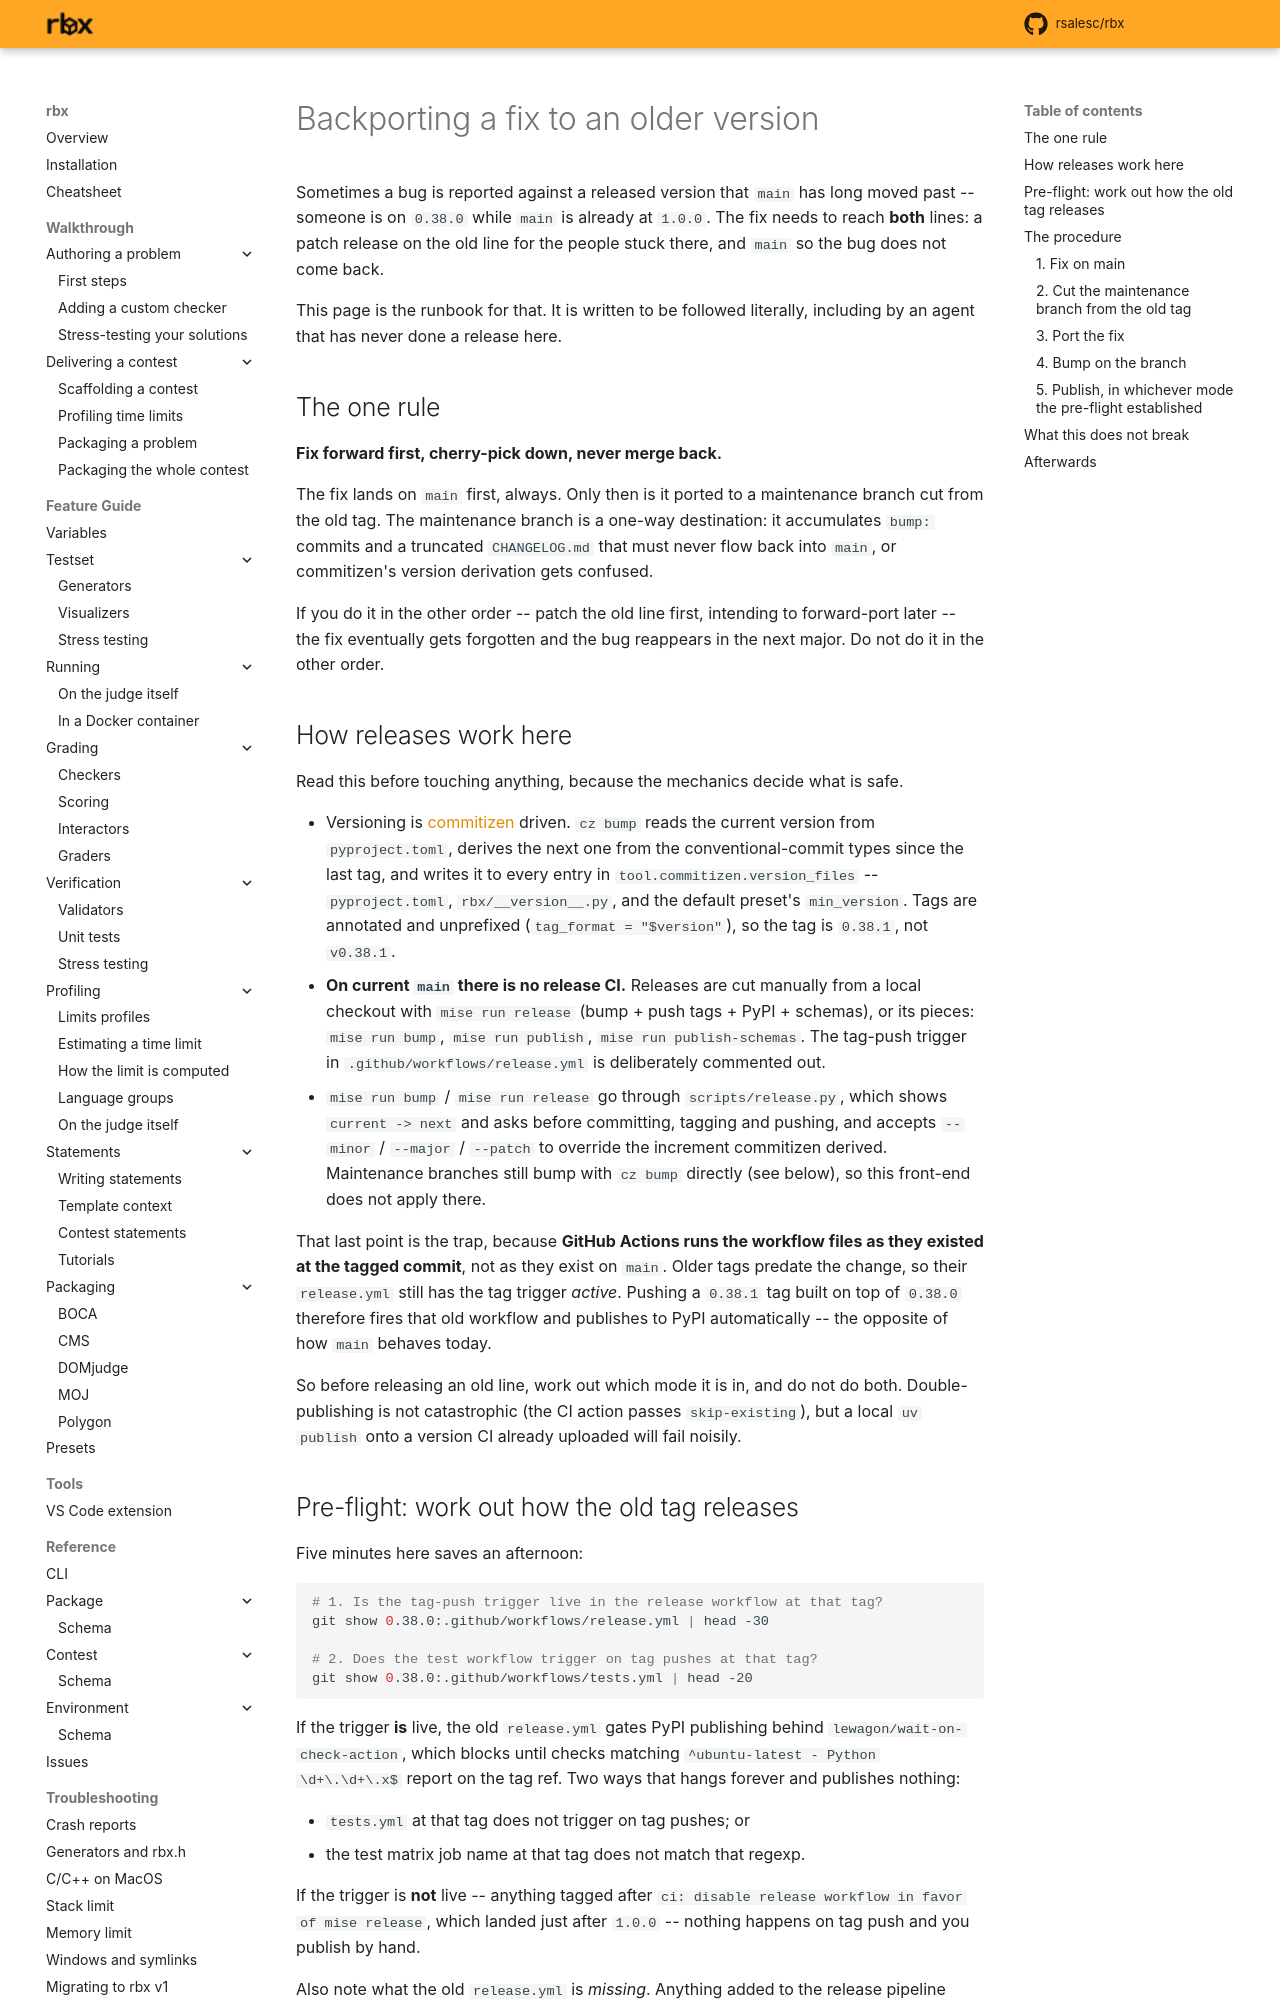

repository: rsalesc/rbx · page: internal/backporting/index.html · generator: mkdocs

# Backporting a fix to an older version

Sometimes a bug is reported against a released version that `main` has long
moved past -- someone is on `0.38.0` while `main` is already at `1.0.0`. The fix
needs to reach **both** lines: a patch release on the old line for the people
stuck there, and `main` so the bug does not come back.

This page is the runbook for that. It is written to be followed literally,
including by an agent that has never done a release here.

## The one rule

**Fix forward first, cherry-pick down, never merge back.**

The fix lands on `main` first, always. Only then is it ported to a maintenance
branch cut from the old tag. The maintenance branch is a one-way destination:
it accumulates `bump:` commits and a truncated `CHANGELOG.md` that must never
flow back into `main`, or commitizen's version derivation gets confused.

If you do it in the other order -- patch the old line first, intending to
forward-port later -- the fix eventually gets forgotten and the bug reappears
in the next major. Do not do it in the other order.

## How releases work here

Read this before touching anything, because the mechanics decide what is safe.

- Versioning is [commitizen](https://commitizen-tools.github.io/commitizen/)
  driven. `cz bump` reads the current version from `pyproject.toml`, derives
  the next one from the conventional-commit types since the last tag, and
  writes it to every entry in `tool.commitizen.version_files` --
  `pyproject.toml`, `rbx/__version__.py`, and the default preset's
  `min_version`. Tags are annotated and unprefixed (`tag_format = "$version"`),
  so the tag is `0.38.1`, not `v0.38.1`.
- **On current `main` there is no release CI.** Releases are cut manually from
  a local checkout with `mise run release` (bump + push tags + PyPI +
  schemas), or its pieces: `mise run bump`, `mise run publish`,
  `mise run publish-schemas`. The tag-push trigger in
  `.github/workflows/release.yml` is deliberately commented out.
- `mise run bump` / `mise run release` go through `scripts/release.py`, which
  shows `current -> next` and asks before committing, tagging and pushing, and
  accepts `--minor` / `--major` / `--patch` to override the increment
  commitizen derived. Maintenance branches still bump with `cz bump` directly
  (see below), so this front-end does not apply there.

That last point is the trap, because **GitHub Actions runs the workflow files
as they existed at the tagged commit**, not as they exist on `main`. Older tags
predate the change, so their `release.yml` still has the tag trigger *active*.
Pushing a `0.38.1` tag built on top of `0.38.0` therefore fires that old
workflow and publishes to PyPI automatically -- the opposite of how `main`
behaves today.

So before releasing an old line, work out which mode it is in, and do not do
both. Double-publishing is not catastrophic (the CI action passes
`skip-existing`), but a local `uv publish` onto a version CI already uploaded
will fail noisily.
